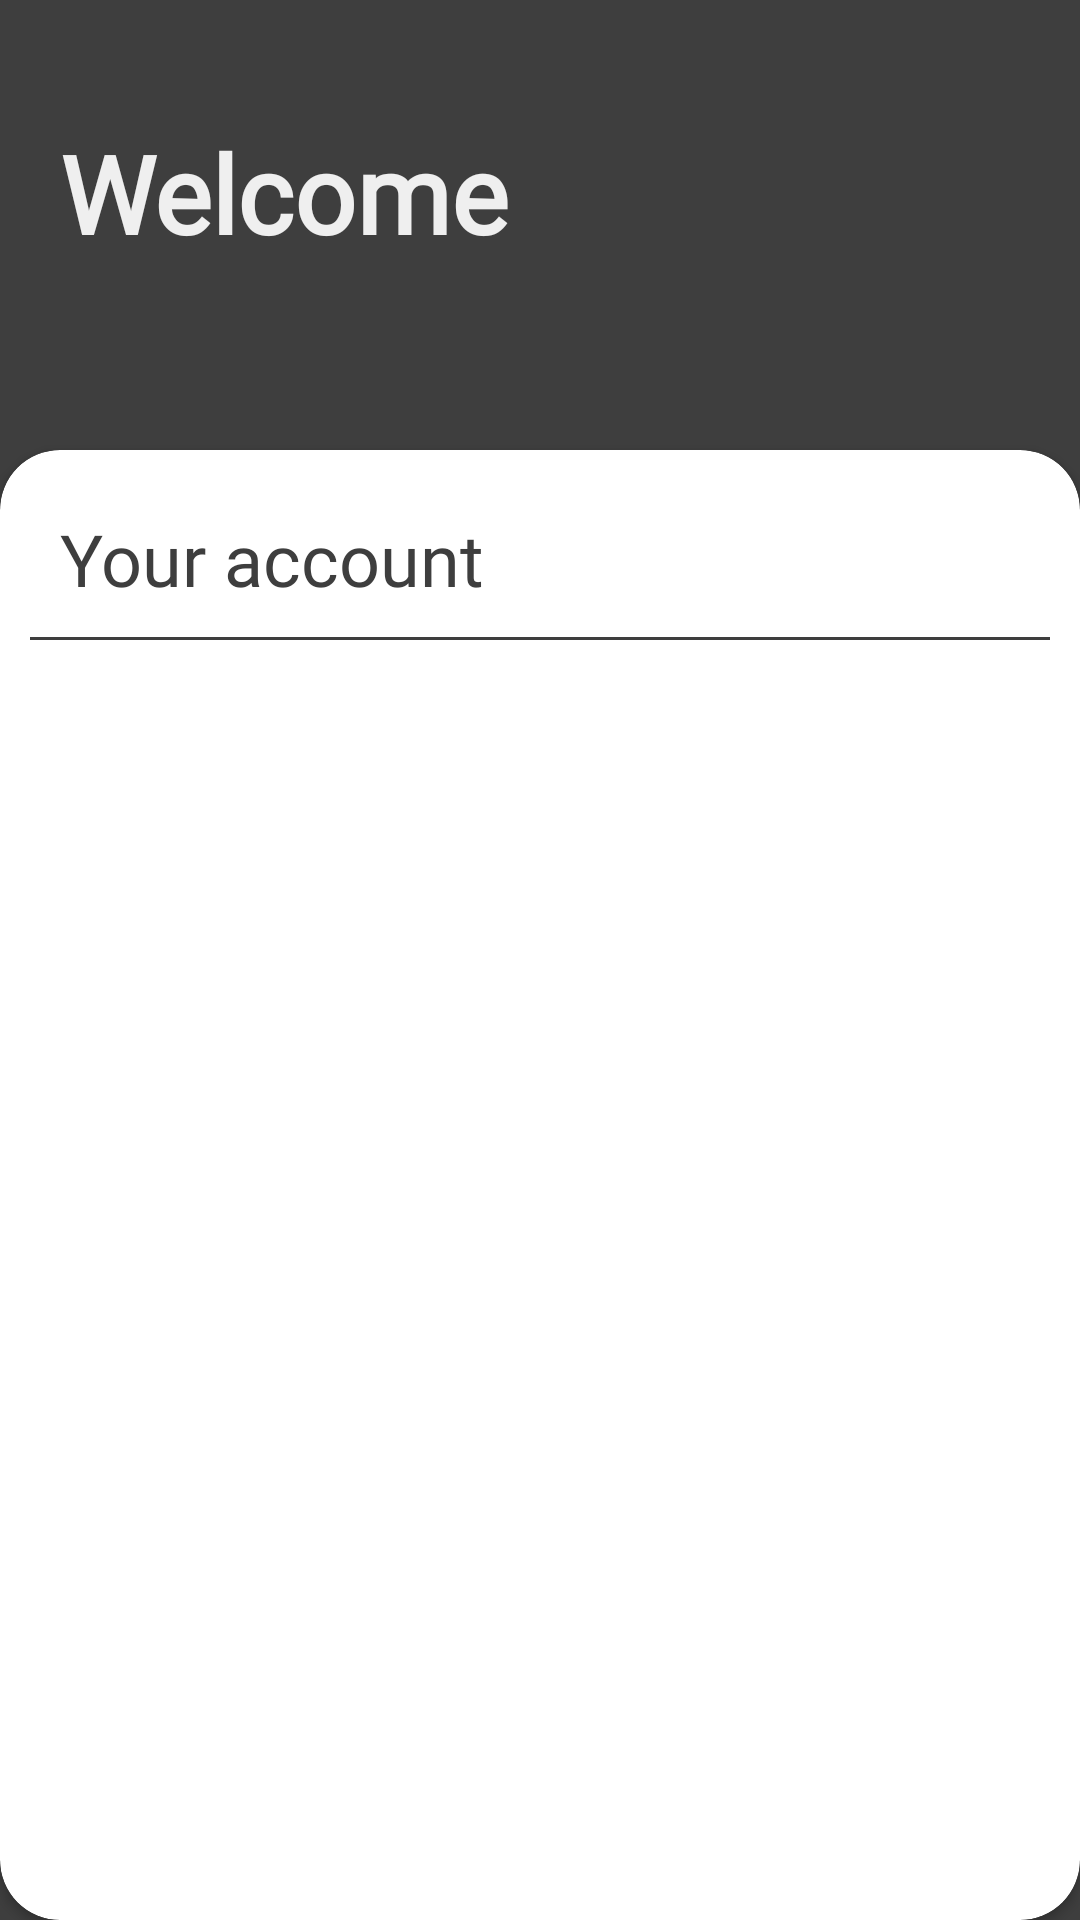

Produce the Android XML layout that renders to this screen, including the resource entries it uses.
<!-- AndroidManifest.xml: application theme Theme.Swch -->
<!-- res/layout/fragment_profile.xml -->
<?xml version="1.0" encoding="utf-8"?>
<androidx.constraintlayout.widget.ConstraintLayout xmlns:android="http://schemas.android.com/apk/res/android"
    xmlns:app="http://schemas.android.com/apk/res-auto"
    android:layout_width="match_parent"
    android:layout_height="match_parent"
    android:background="@color/colorPrimary">

    <TextView
        android:layout_width="match_parent"
        android:layout_height="match_parent"
        android:layout_marginStart="@dimen/large"
        android:layout_marginTop="@dimen/larger"
        android:layout_marginBottom="@dimen/large"
        android:fontFamily="@font/sofia_pro"
        android:text="@string/welcome"
        android:textColor="@color/colorAccent"
        android:textSize="@dimen/text_big3"
        android:textStyle="bold"
        app:layout_constraintStart_toStartOf="parent" />

    <androidx.cardview.widget.CardView
        android:layout_width="match_parent"
        android:layout_height="match_parent"
        android:layout_marginTop="150dp"
        android:background="@android:color/white"
        app:cardCornerRadius="@dimen/large">

        <LinearLayout
            android:layout_width="match_parent"
            android:layout_height="match_parent"
            android:layout_margin="@dimen/medium"
            android:orientation="vertical">

            <TextView
                android:layout_width="match_parent"
                android:layout_height="wrap_content"
                android:layout_margin="@dimen/medium"
                android:fontFamily="@font/sofia_pro"
                android:text="@string/your_account"
                android:textColor="@color/text_dark"
                android:textSize="@dimen/text_big2" />

            <View
                android:layout_width="match_parent"
                android:layout_height="1dp"
                android:background="@color/text_dark" />
        </LinearLayout>
    </androidx.cardview.widget.CardView>
</androidx.constraintlayout.widget.ConstraintLayout>
<!-- resources referenced by this layout -->
<resources>
  <color name="colorAccent">#efefef</color>
  <color name="colorPrimary">#3e3e3e</color>
  <color name="text_dark">#3e3e3e</color>
  <dimen name="large">20dp</dimen>
  <dimen name="larger">40dp</dimen>
  <dimen name="medium">10dp</dimen>
  <dimen name="text_big2">24sp</dimen>
  <dimen name="text_big3">36sp</dimen>
  <string name="welcome">Welcome</string>
  <string name="your_account">Your account</string>
  <style name="Theme.Swch" parent="Theme.MaterialComponents.DayNight.DarkActionBar">
          
          <item name="colorPrimary">@color/colorPrimary</item>
          <item name="colorPrimaryVariant">@color/colorPrimaryDark</item>
          <item name="colorOnPrimary">@color/colorAccent</item>
          
          <item name="colorSecondary">@color/teal_200</item>
          <item name="colorSecondaryVariant">@color/teal_700</item>
          <item name="colorOnSecondary">@color/black</item>
          
          <item name="android:statusBarColor" tools:targetApi="l">?attr/colorPrimaryVariant</item>
          
      </style>
  <color name="colorPrimaryDark">#ff3e3e3e</color>
  <color name="teal_200">#FF03DAC5</color>
  <color name="teal_700">#FF018786</color>
  <color name="black">#FF000000</color>
</resources>
